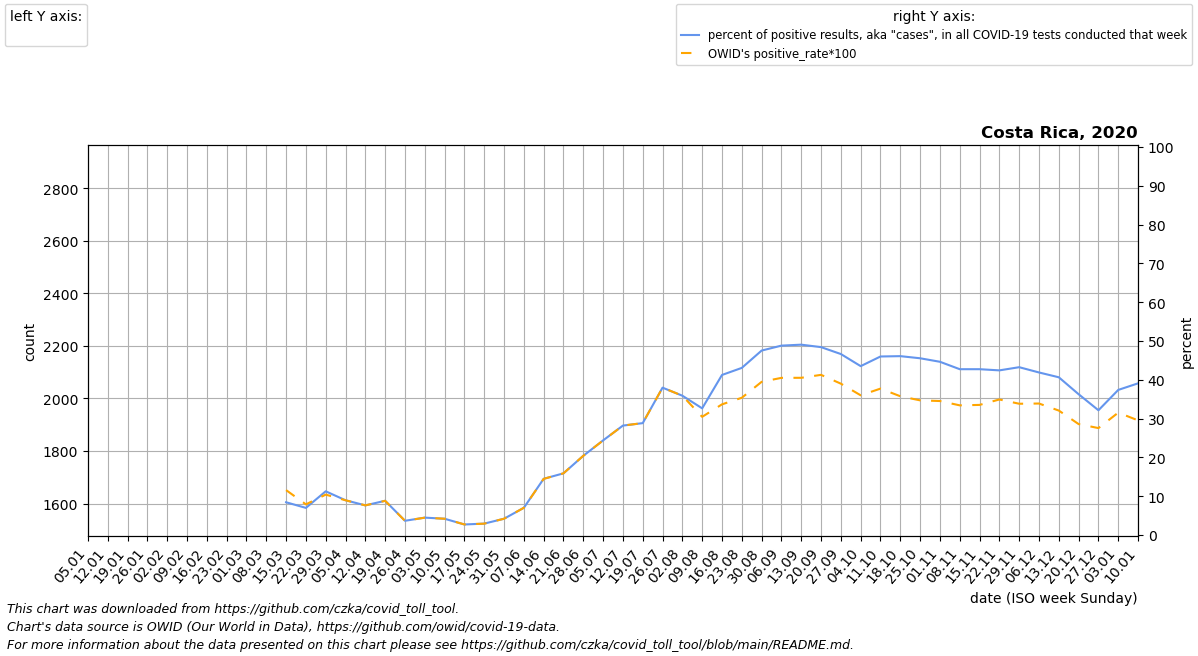

Source data for this figure (header and first rows):
date, location, time_unit, time, deaths_2010_all_ages, deaths_2011_all_ages, deaths_2012_all_ages, deaths_2013_all_ages, deaths_2014_all_ages, deaths_2015_all_ages, deaths_2016_all_ages, deaths_2017_all_ages, deaths_2018_all_ages, deaths_2019_all_ages, deaths_2020_all_ages, deaths_2021_all_ages, deaths_2022_all_ages, new_deaths, new_cases_smoothed, new_tests_smoothed, positive_test_percent, stringency_index, people_vaccinated, people_fully_vaccinated
2020-01-05, Costa Rica, monthly, 1, , , , , , , 2052, 2237, 2059, 2221, 2098, , , , , , , , , 
2020-01-12, Costa Rica, monthly, 2, , , , , , , 2027, 2214, 2037, 2188, 2114, , , , , , , , , 
2020-01-19, Costa Rica, monthly, 3, , , , , , , 2002, 2192, 2016, 2156, 2129, , , , , , , , , 
2020-01-26, Costa Rica, monthly, 4, , , , , , , 1977, 2169, 1994, 2123, 2144, , , , , , , , , 
2020-02-02, Costa Rica, monthly, 5, , , , , , 1926, 1925, 2147, 1973, 2090, 2160, , , , , , , , , 
2020-02-09, Costa Rica, monthly, 6, , , , , , 1830, 1873, 2020, 1923, 2006, 2098, , , , , , , , , 
2020-02-16, Costa Rica, monthly, 7, , , , , , 1735, 1822, 1893, 1874, 1922, 2037, , , , , , , , , 
2020-02-23, Costa Rica, monthly, 8, , , , , , 1640, 1770, 1766, 1824, 1838, 1976, , , , , , , , , 
2020-03-01, Costa Rica, monthly, 9, , , , , , 1544, 1718, 1639, 1774, 1754, 1914, , , , , , , , , 
2020-03-08, Costa Rica, monthly, 10, , , , , , 1588, 1743, 1700, 1820, 1802, 1932, , , , 0.0, 0.0, , 11.11, , 
2020-03-15, Costa Rica, monthly, 11, , , , , , 1632, 1768, 1762, 1865, 1850, 1950, , , , 14.86, 124.0, 8.441, 31.22, , 
2020-03-22, Costa Rica, monthly, 12, , , , , , 1676, 1793, 1823, 1910, 1899, 1967, , , , 58.0, 789.0, 6.993, 61.64, , 
2020-03-29, Costa Rica, monthly, 13, , , , , , 1720, 1818, 1884, 1956, 1947, 1985, , , , 157.7, 1470, 11.26, 71.3, , 
2020-04-05, Costa Rica, monthly, 14, , , , , , 1764, 1817, 1870, 1939, 1956, 2003, , , 2.0, 159.1, 1805, 8.962, 73.94, , 
2020-04-12, Costa Rica, monthly, 15, , , , , , 1740, 1816, 1856, 1922, 1965, 1972, , , 2.5, 138.3, 1819, 7.638, 76.99, , 
2020-04-19, Costa Rica, monthly, 16, , , , , , 1716, 1814, 1841, 1904, 1973, 1942, , , 3.0, 105.9, 1190, 8.827, 75.93, , 
2020-04-26, Costa Rica, monthly, 17, , , , , , 1693, 1813, 1827, 1887, 1982, 1912, , , 3.5, 44.43, 1219, 3.671, 75.93, , 
2020-05-03, Costa Rica, monthly, 18, , , , , , 1669, 1821, 1835, 1870, 1991, 1881, , , 4.0, 36.86, 839.0, 4.484, 77.51, , 
2020-05-10, Costa Rica, monthly, 19, , , , , , 1680, 1828, 1843, 1918, 2004, 1876, , , 4.0, 48.14, 1267, 4.197, 72.22, , 
2020-05-17, Costa Rica, monthly, 20, , , , , , 1690, 1836, 1852, 1966, 2016, 1872, , , 4.0, 63, 2318, 2.717, 72.22, , 
2020-05-24, Costa Rica, monthly, 21, , , , , , 1700, 1843, 1860, 2013, 2029, 1867, , , 4.0, 71.14, 2425, 2.944, 72.22, , 
2020-05-31, Costa Rica, monthly, 22, , , , , , 1711, 1851, 1868, 2061, 2042, 1862, , , 4.0, 101.3, 2395, 4.196, 72.22, , 
2020-06-07, Costa Rica, monthly, 23, , , , , , 1705, 1832, 1855, 2049, 2100, 1861, , , 4.4, 190.4, 2773, 7.025, 72.22, , 
2020-06-14, Costa Rica, monthly, 24, , , , , , 1699, 1812, 1842, 2037, 2158, 1860, , , 4.8, 336.6, 2315, 14.49, 72.22, , 
2020-06-21, Costa Rica, monthly, 25, , , , , , 1692, 1792, 1830, 2025, 2217, 1859, , , 5.2, 434.7, 2732, 15.9, 72.22, , 
2020-06-28, Costa Rica, monthly, 26, , , , , , 1686, 1773, 1817, 2013, 2275, 1858, , , 5.6, 720.1, 3505, 20.41, 72.82, , 
2020-07-05, Costa Rica, monthly, 27, , , , , , 1680, 1800, 1846, 1998, 2227, 1857, , , 6.0, 1378, 5592, 24.38, 73.61, , 
2020-07-12, Costa Rica, monthly, 28, , , , , , 1684, 1828, 1875, 1983, 2179, 1908, , , 38.0, 2327, 8256, 28.2, 73.61, , 
2020-07-19, Costa Rica, monthly, 29, , , , , , 1687, 1855, 1903, 1968, 2132, 1958, , , 70.0, 3138, 10892, 28.83, 73.61, , 
2020-07-26, Costa Rica, monthly, 30, , , , , , 1690, 1882, 1932, 1953, 2084, 2008, , , 102.0, 3664, 9637, 37.97, 73.61, , 
2020-08-02, Costa Rica, monthly, 31, , , , , , 1694, 1879, 1961, 1938, 2036, 2059, , , 134.0, 4132, 11544, 35.9, 70.57, , 
2020-08-09, Costa Rica, monthly, 32, , , , , , 1707, 1876, 1962, 1958, 2028, 2102, , , 164.4, 3948, 12096, 32.64, 66.14, , 
2020-08-16, Costa Rica, monthly, 33, , , , , , 1720, 1872, 1963, 1977, 2021, 2145, , , 194.8, 4829, 11721, 41.24, 72.22, , 
2020-08-23, Costa Rica, monthly, 34, , , , , , 1734, 1869, 1964, 1996, 2014, 2187, , , 225.2, 5221, 12162, 43.07, 72.22, , 
2020-08-30, Costa Rica, monthly, 35, , , , , , 1747, 1866, 1965, 2016, 2006, 2230, , , 255.6, 6000, 12637, 47.53, 67.46, , 
2020-09-06, Costa Rica, monthly, 36, , , , , , 1760, 1825, 1969, 2019, 2004, 2273, , , 286.0, 7072, 14509, 48.8, 61.11, , 
2020-09-13, Costa Rica, monthly, 37, , , , , , 1735, 1784, 1972, 2022, 2002, 2339, , , 331.5, 8082, 16472, 49.05, 61.11, , 
2020-09-20, Costa Rica, monthly, 38, , , , , , 1710, 1743, 1976, 2024, 2000, 2404, , , 377.0, 8329, 17206, 48.42, 62.96, , 
2020-09-27, Costa Rica, monthly, 39, , , , , , 1685, 1702, 1980, 2027, 1998, 2470, , , 422.5, 8442, 18116, 46.64, 62.96, , 
2020-10-04, Costa Rica, monthly, 40, , , , , , 1660, 1746, 1992, 2016, 1996, 2536, , , 468.0, 7482, 17183, 43.52, 62.96, , 
2020-10-11, Costa Rica, monthly, 41, , , , , , 1686, 1790, 2004, 2005, 2016, 2519, , , 471.2, 7918, 17208, 46, 59.12, , 
2020-10-18, Costa Rica, monthly, 42, , , , , , 1711, 1833, 2017, 1993, 2035, 2502, , , 474.5, 8177, 17743, 46.09, 58.33, , 
2020-10-25, Costa Rica, monthly, 43, , , , , , 1736, 1877, 2029, 1982, 2054, 2484, , , 477.8, 7610, 16709, 45.55, 58.33, , 
2020-11-01, Costa Rica, monthly, 44, , , , , , 1762, 1921, 2041, 1971, 2074, 2467, , , 481.0, 7096, 15896, 44.64, 57.93, , 
2020-11-08, Costa Rica, monthly, 45, , , , , , 1768, 1946, 2040, 1964, 2051, 2434, , , 453.0, 6634, 15525, 42.73, 55.56, , 
2020-11-15, Costa Rica, monthly, 46, , , , , , 1774, 1971, 2039, 1956, 2028, 2400, , , 425.0, 6612, 15470, 42.73, 55.56, , 
2020-11-22, Costa Rica, monthly, 47, , , , , , 1779, 1996, 2038, 1949, 2006, 2367, , , 397.0, 6893, 16289, 42.43, 55.56, , 
2020-11-29, Costa Rica, monthly, 48, , , , , , 1785, 2021, 2037, 1942, 1983, 2333, , , 369.0, 7621, 17624, 43.25, 55.56, , 
2020-12-06, Costa Rica, monthly, 49, , , , , , 1791, 2080, 2048, 1998, 2006, 2300, , , 341.0, 6812, 16270, 41.89, 55.56, , 
2020-12-13, Costa Rica, monthly, 50, , , , , , 1862, 2140, 2058, 2054, 2029, 2449, , , 370.5, 7212, 17776, 40.65, 55.56, , 
2020-12-20, Costa Rica, monthly, 51, , , , , , 1934, 2200, 2069, 2109, 2052, 2598, , , 400.0, 6591, 18177, 36.28, 55.56, , 
2020-12-27, Costa Rica, monthly, 52, , , , , , 2006, 2259, 2080, 2165, 2075, 2748, , , 429.5, 6181, 19231, 32.15, 55.56, 415.0, 
2021-01-03, Costa Rica, monthly, 53, , , , , , 2077, 2237, 2059, 2221, 2098, 2897, , , 459.0, 6194, 16572, 37.39, 60.32, 1735, 
2021-01-10, Costa Rica, monthly, 1, , , , , , 2052, 2214, 2037, 2188, 2114, , , , 449.0, 7479, 19124, 39.09, 63.89, 8588, 
